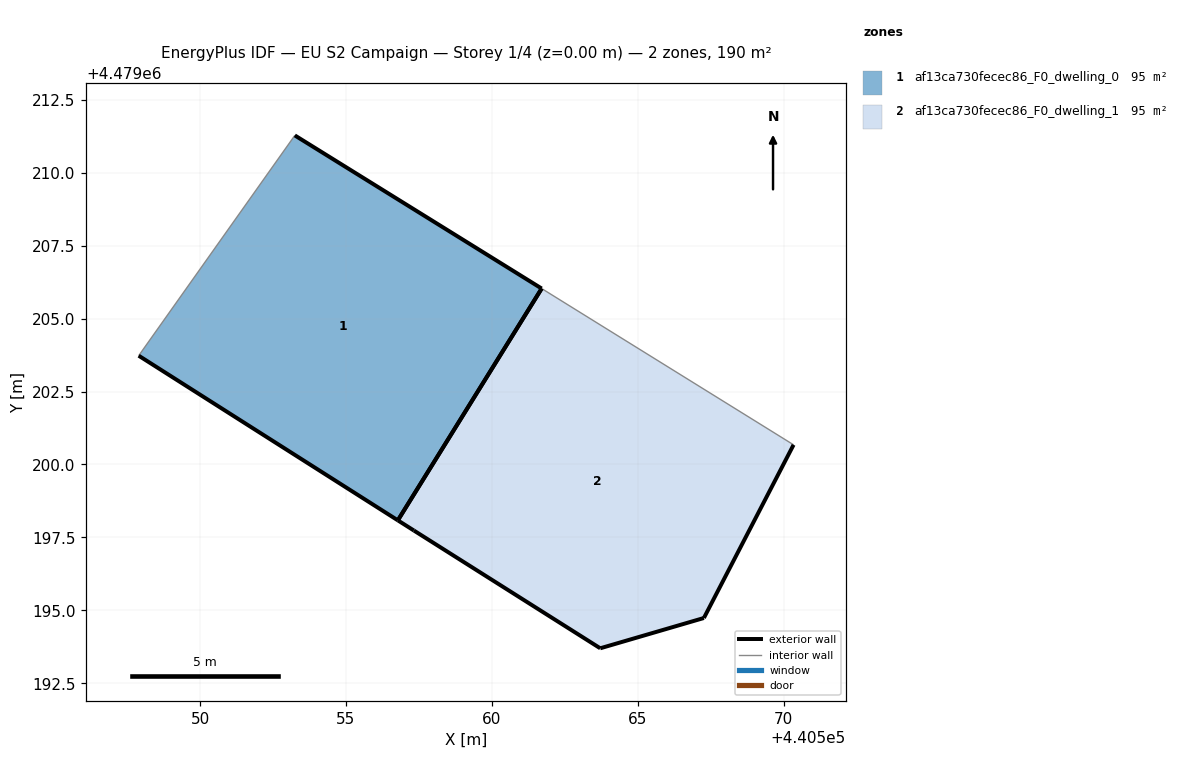
=== STOREY PLAN SPEC (per zone: floor XY polygon, exterior-wall plan segments, windows/doors) ===
zone 1: af13ca730fecec86_F0_dwelling_0  (95.2 m²)
  floor: (440556.78, 4479198.08) (440561.71, 4479206.03) (440553.25, 4479211.28) (440547.90, 4479203.73)
  exterior wall: (440553.25, 4479211.28) – (440561.71, 4479206.03)  [10.0 m]
  exterior wall: (440556.78, 4479198.08) – (440547.90, 4479203.73)  [10.5 m]
  exterior wall: (440561.71, 4479206.03) – (440556.78, 4479198.08)  [9.3 m]
  interior walls: 1
zone 2: af13ca730fecec86_F0_dwelling_1  (95.2 m²)
  floor: (440567.27, 4479194.74) (440570.34, 4479200.67) (440561.71, 4479206.03) (440556.78, 4479198.08) (440557.33, 4479197.74) (440563.72, 4479193.70)
  exterior wall: (440563.72, 4479193.70) – (440557.33, 4479197.74)  [7.6 m]
  exterior wall: (440557.33, 4479197.74) – (440556.78, 4479198.08)  [0.7 m]
  exterior wall: (440570.34, 4479200.67) – (440567.27, 4479194.74)  [6.7 m]
  exterior wall: (440567.27, 4479194.74) – (440563.72, 4479193.70)  [3.7 m]
  exterior wall: (440556.78, 4479198.08) – (440561.71, 4479206.03)  [9.3 m]
  interior walls: 1

=== DERIVED (storey summary) ===
Building: EU S2 Campaign
Storey: 1 of 4  (floor level z = 0.00 m)
Storey gross floor area: 190.3 m²
Zones on this storey: 2
  - af13ca730fecec86_F0_dwelling_0: floor 95.2 m²; exterior wall 29.8 m (89.5 m²); WWR 0.0%
  - af13ca730fecec86_F0_dwelling_1: floor 95.2 m²; exterior wall 27.9 m (83.8 m²); WWR 0.0%
Zone adjacency: (none detected)